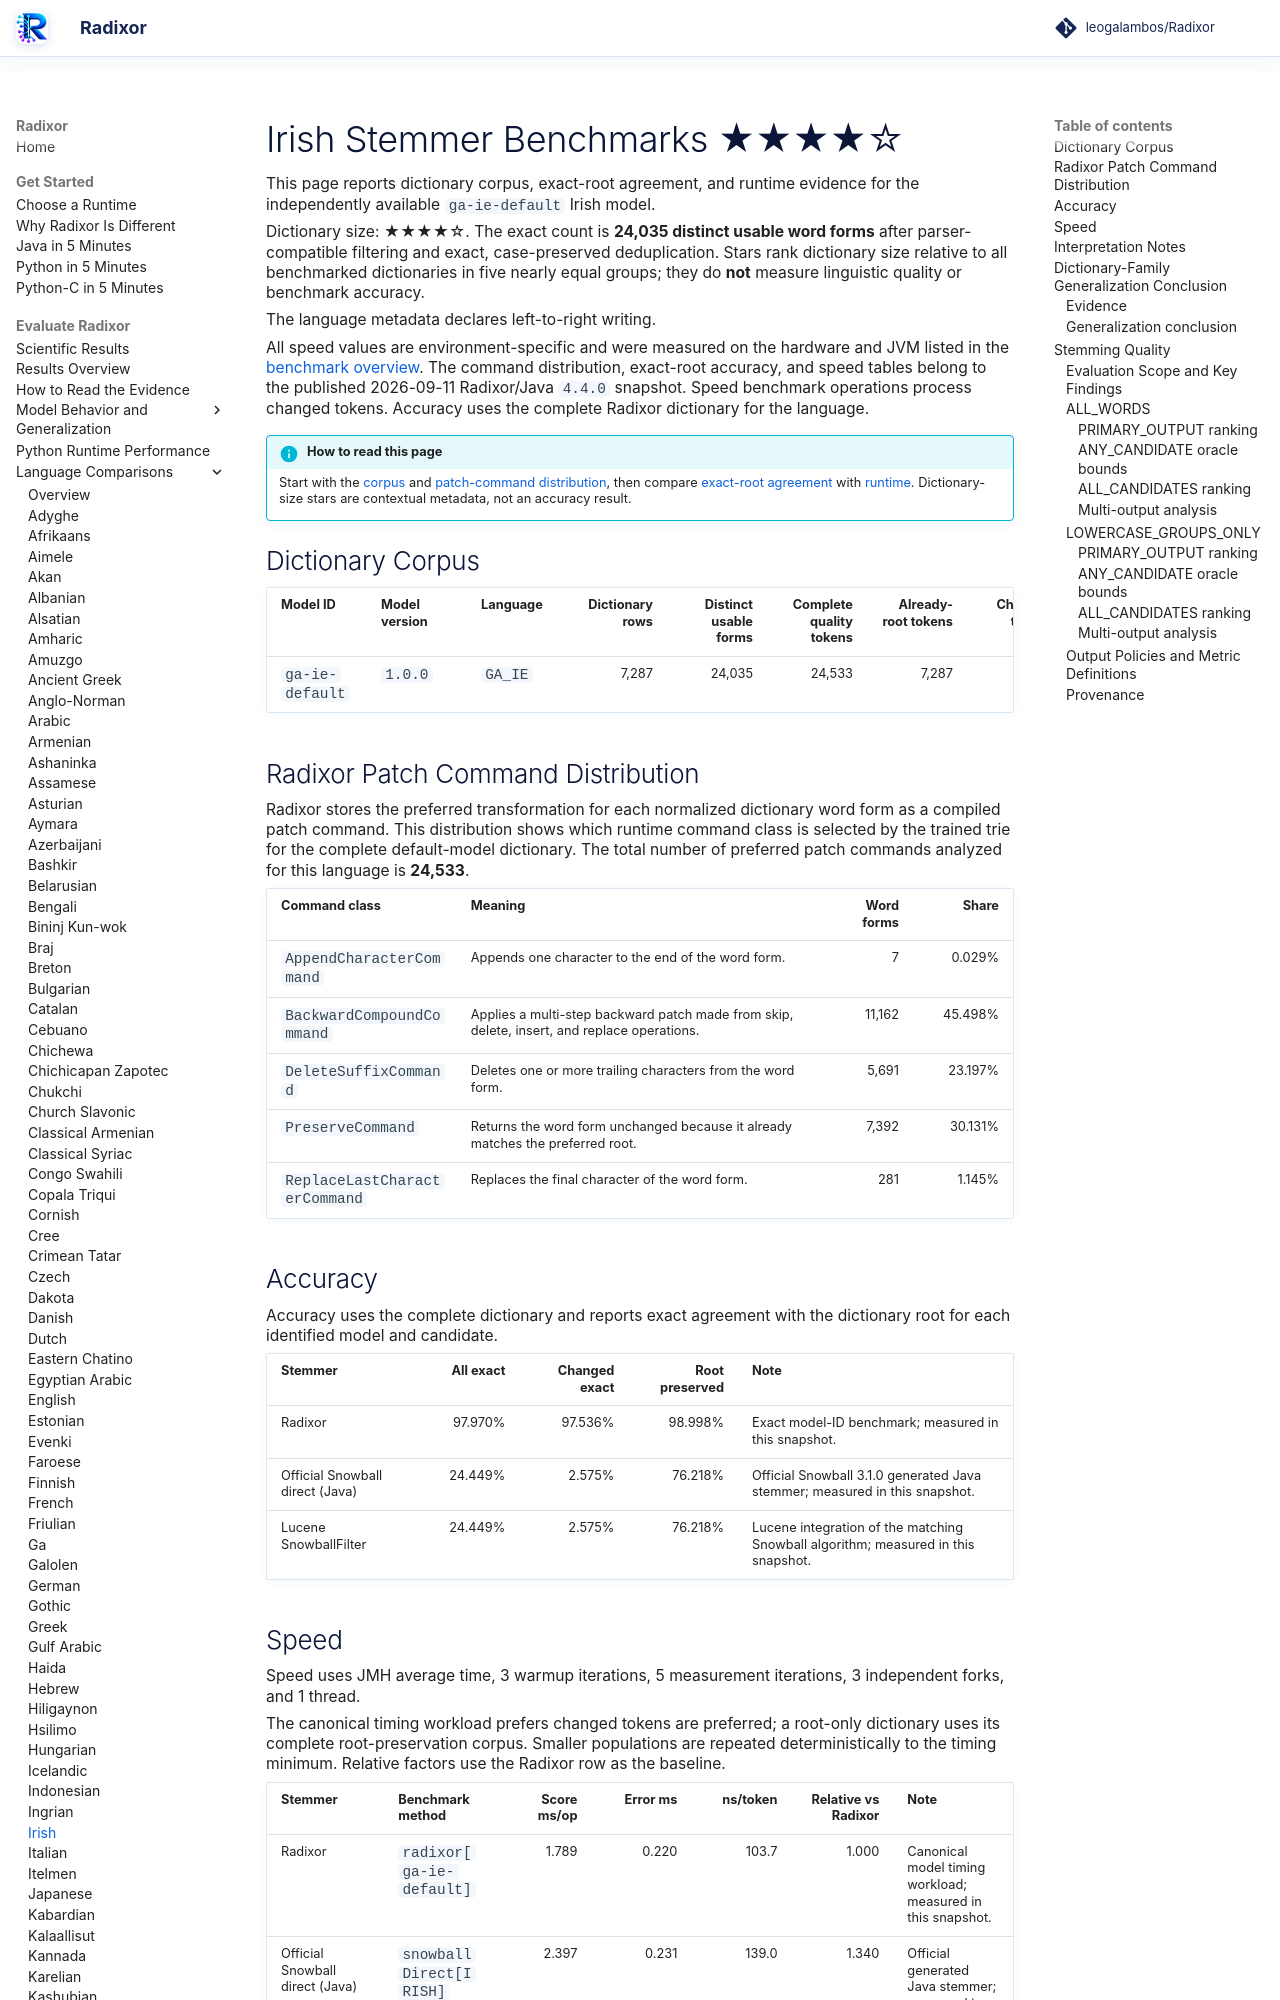

repository: leogalambos/Radixor · page: benchmarks/languages/ga-ie/index.html · generator: mkdocs

# Irish Stemmer Benchmarks <span class="dictionary-rating" role="img" aria-label="Relative dictionary size 4 of 5; 24,035 distinct usable word forms" title="Relative dictionary size 4 of 5; 24,035 distinct usable word forms">★★★★☆</span>

This page reports dictionary corpus, exact-root agreement, and runtime evidence for the independently available `ga-ie-default` Irish model.

<!-- DICTIONARY-SIZE-RATING:START -->
Dictionary size: <span class="dictionary-rating" role="img" aria-label="Relative dictionary size 4 of 5; 24,035 distinct usable word forms" title="Relative dictionary size 4 of 5; 24,035 distinct usable word forms">★★★★☆</span>. The exact count is **24,035 distinct usable word forms** after parser-compatible filtering and exact, case-preserved deduplication. Stars rank dictionary size relative to all benchmarked dictionaries in five nearly equal groups; they do **not** measure linguistic quality or benchmark accuracy.
<!-- DICTIONARY-SIZE-RATING:END -->

The language metadata declares left-to-right writing.

All speed values are environment-specific and were measured on the hardware and JVM listed in the [benchmark overview](../index.md). The command distribution, exact-root accuracy, and speed tables belong to the published 2026-09-11 Radixor/Java `4.4.0` snapshot. Speed benchmark operations process changed tokens. Accuracy uses the complete Radixor dictionary for the language.

<!-- BENCHMARK-EVIDENCE-MAP:START -->
!!! info "How to read this page"
    Start with the [corpus](#dictionary-corpus) and [patch-command distribution](#radixor-patch-command-distribution), then compare [exact-root agreement](#accuracy) with [runtime](#speed). Dictionary-size stars are contextual metadata, not an accuracy result.
<!-- BENCHMARK-EVIDENCE-MAP:END -->

## Dictionary Corpus

| Model ID | Model version | Language | Dictionary rows | Distinct usable forms | Complete quality tokens | Already-root tokens | Changed tokens | Timing workload | JMH timing tokens |
| --- | --- | --- | ---: | ---: | ---: | ---: | ---: | --- | ---: |
| `ga-ie-default` | `1.0.0` | `GA_IE` | 7,287 | 24,035 | 24,533 | 7,287 | 17,246 | changed tokens | 17,246 |

## Radixor Patch Command Distribution

Radixor stores the preferred transformation for each normalized dictionary word form as a compiled patch command. This distribution shows which runtime command class is selected by the trained trie for the complete default-model dictionary. The total number of preferred patch commands analyzed for this language is **24,533**.

| Command class | Meaning | Word forms | Share |
| --- | --- | ---: | ---: |
| `AppendCharacterCommand` | Appends one character to the end of the word form. | 7 | 0.029% |
| `BackwardCompoundCommand` | Applies a multi-step backward patch made from skip, delete, insert, and replace operations. | 11,162 | 45.498% |
| `DeleteSuffixCommand` | Deletes one or more trailing characters from the word form. | 5,691 | 23.197% |
| `PreserveCommand` | Returns the word form unchanged because it already matches the preferred root. | 7,392 | 30.131% |
| `ReplaceLastCharacterCommand` | Replaces the final character of the word form. | 281 | 1.145% |

## Accuracy

Accuracy uses the complete dictionary and reports exact agreement with the dictionary root for each identified model and candidate.

| Stemmer | All exact | Changed exact | Root preserved | Note |
| --- | ---: | ---: | ---: | --- |
| Radixor | 97.970% | 97.536% | 98.998% | Exact model-ID benchmark; measured in this snapshot. |
| Official Snowball direct (Java) | 24.449% | 2.575% | 76.218% | Official Snowball 3.1.0 generated Java stemmer; measured in this snapshot. |
| Lucene SnowballFilter | 24.449% | 2.575% | 76.218% | Lucene integration of the matching Snowball algorithm; measured in this snapshot. |

## Speed

Speed uses JMH average time, 3 warmup iterations, 5 measurement iterations, 3 independent forks, and 1 thread.

The canonical timing workload prefers changed tokens are preferred; a root-only dictionary uses its complete root-preservation corpus. Smaller populations are repeated deterministically to the timing minimum. Relative factors use the Radixor row as the baseline.

| Stemmer | Benchmark method | Score ms/op | Error ms | ns/token | Relative vs Radixor | Note |
| --- | --- | ---: | ---: | ---: | ---: | --- |
| Radixor | `radixor[ga-ie-default]` | 1.789 | 0.220 | 103.7 | 1.000 | Canonical model timing workload; measured in this snapshot. |
| Official Snowball direct (Java) | `snowballDirect[IRISH]` | 2.397 | 0.231 | 139.0 | 1.340 | Official generated Java stemmer; measured in this snapshot. |
| Lucene SnowballFilter | `luceneSnowballFilter[IRISH]` | 3.101 | 0.297 | 179.8 | 1.733 | Lucene TokenStream integration; measured in this snapshot. |

## Interpretation Notes

- The star tier reflects only relative distinct-form count among all benchmarked dictionaries.
- Values shown above come from the identified canonical benchmark snapshot.
- Runtime and exact-root agreement describe different properties and must be interpreted together.

<!-- DICTIONARY-GENERALIZATION:START -->

## Dictionary-Family Generalization Conclusion

This is the language-specific conclusion from the independent `radixor-generalization-v1` baseline
experiment. It is intentionally separate from the wider edit-cost protocol below; values from
the two frozen snapshots are not substituted for one another.
